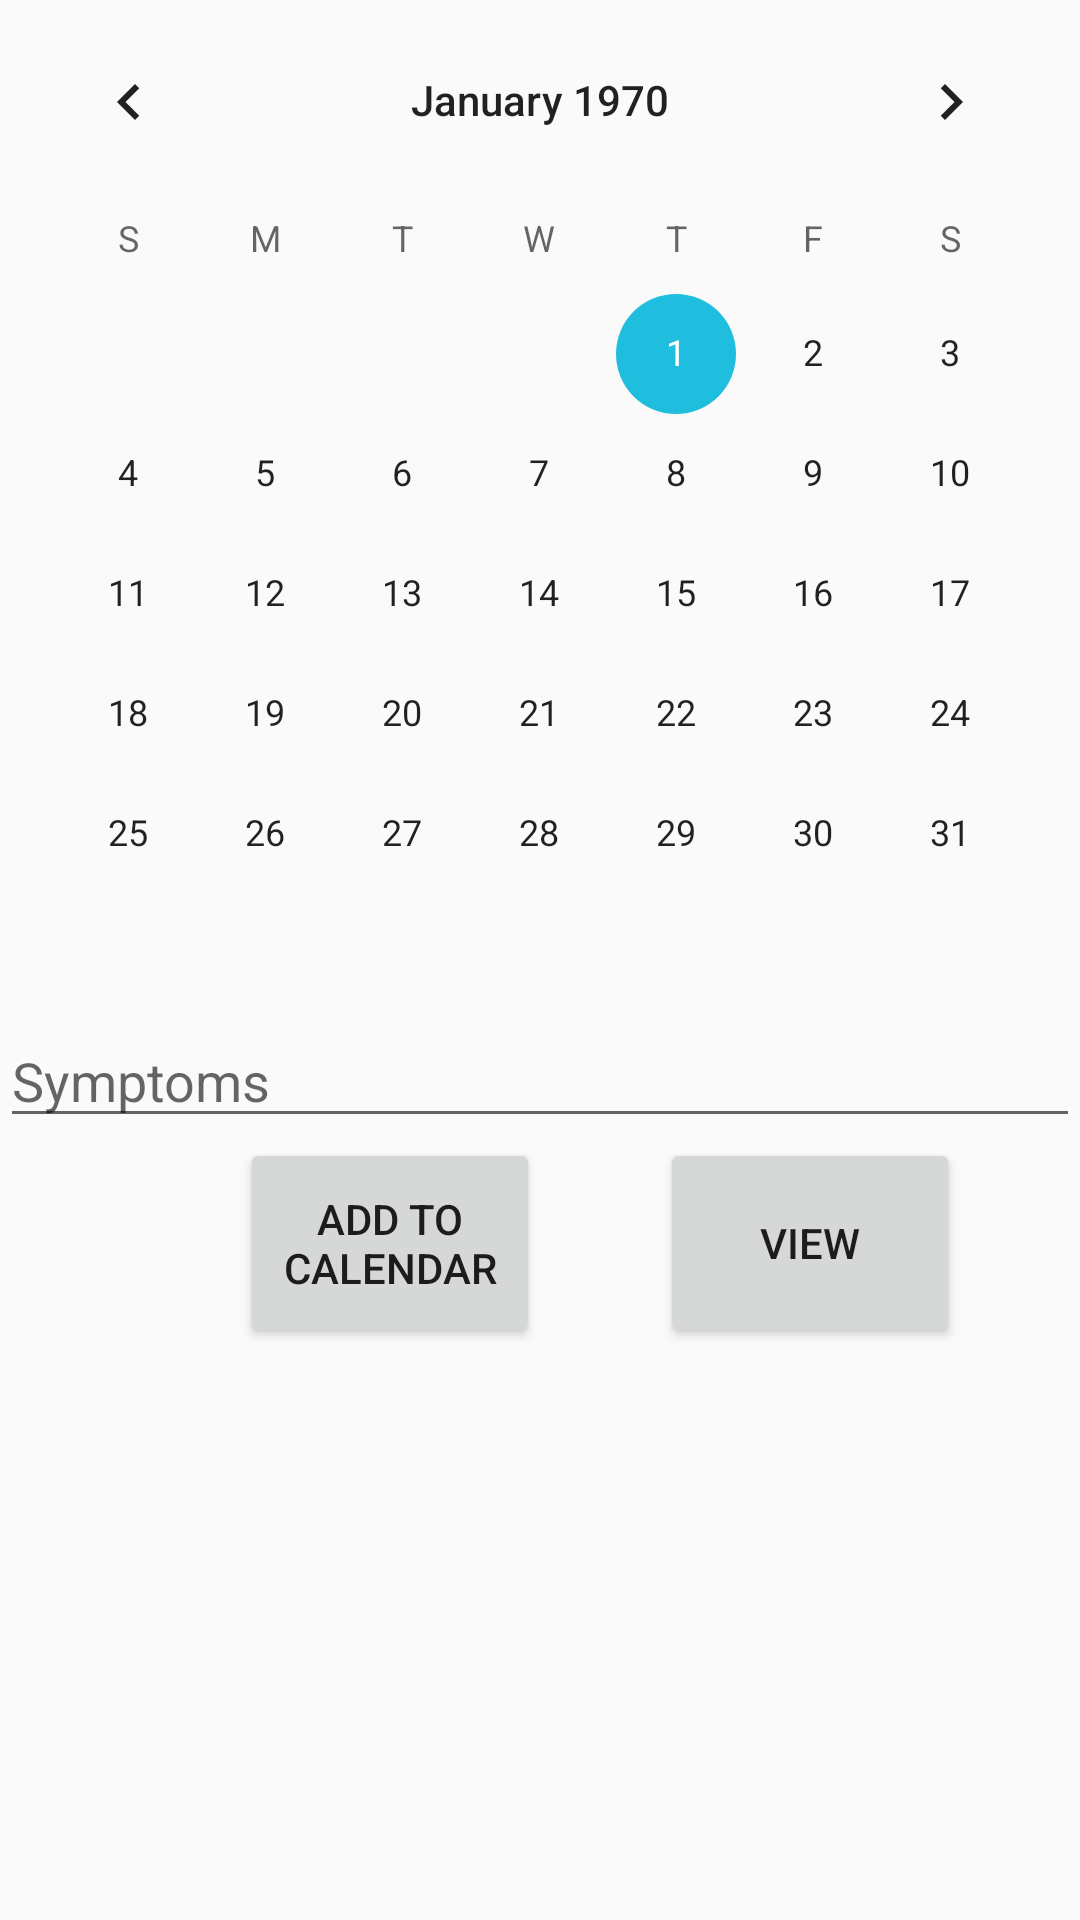

Produce the Android XML layout that renders to this screen, including the resource entries it uses.
<!-- AndroidManifest.xml: application theme AppTheme -->
<!-- res/layout/fragment_diary.xml -->
<?xml version="1.0" encoding="utf-8"?>
<RelativeLayout xmlns:android="http://schemas.android.com/apk/res/android"
    android:orientation="vertical" android:layout_width="match_parent"
    android:layout_height="match_parent">

    <CalendarView
        android:id="@+id/calendarView"
        android:layout_width="match_parent"
        android:layout_height="wrap_content"
        android:layout_marginTop="0dp"/>

    <EditText
        android:id="@+id/symptoms"
        android:layout_below="@+id/calendarView"
        android:layout_width="match_parent"
        android:layout_height="wrap_content"
        android:hint="Symptoms"
        android:inputType="textShortMessage"
        android:maxLines="1"
        android:singleLine="true"
        android:textColor="@android:color/black" />

    <Button
        android:id="@+id/buttonAdd"
        android:layout_width="100dp"
        android:layout_height="70dp"
        android:text="Add to calendar"

        android:layout_below="@+id/symptoms"
        android:layout_marginLeft="80dp"/>

    <Button
        android:id="@+id/buttonView"
        android:layout_width="100dp"
        android:layout_height="70dp"
        android:layout_below="@+id/symptoms"
        android:layout_marginLeft="220dp"
        android:text="View" />


</RelativeLayout>
<!-- resources referenced by this layout -->
<resources>
  <style name="AppTheme" parent="Theme.AppCompat.Light.DarkActionBar">
          
          <item name="colorPrimary">@color/colorPrimary</item>
          <item name="colorPrimaryDark">@color/colorPrimaryDark</item>
          <item name="colorAccent">@color/colorAccent</item>
      </style>
  <color name="colorPrimary">#e31e94</color>
  <color name="colorPrimaryDark">#9c1365</color>
  <color name="colorAccent">#1fbede</color>
</resources>
